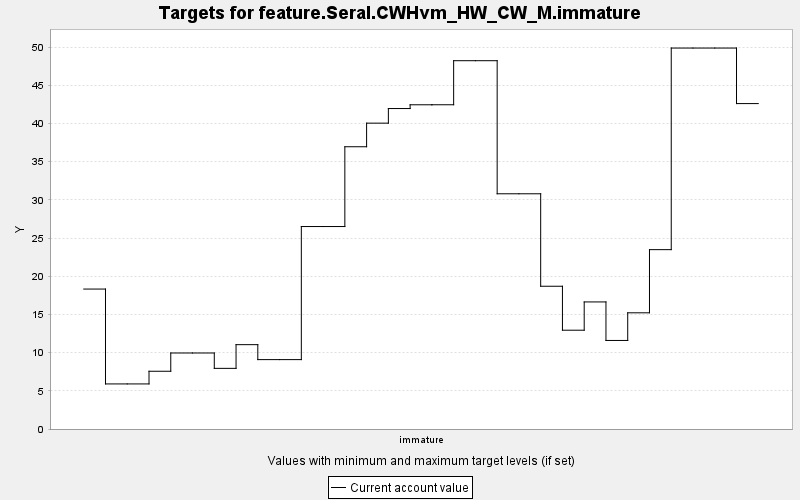

The table this chart was drawn from, first rows:
TARGET, PERIOD, YEAR, PERIODWIDTH, MINIMUM, MAXIMUM, MINWEIGHT, MAXWEIGHT, CURRENT, SUMMARY
feature.Seral.CWHvm_HW_CW_M.immature, 0, 0, 10.0, 0.0, 10000, 1.0, 1.0, 18.33, 0.0
feature.Seral.CWHvm_HW_CW_M.immature, 1, 10, 10.0, 0.0, 10000, 1.0, 1.0, 5.902, 0.0
feature.Seral.CWHvm_HW_CW_M.immature, 2, 20, 10.0, 0.0, 10000, 1.0, 1.0, 5.902, 0.0
feature.Seral.CWHvm_HW_CW_M.immature, 3, 30, 10.0, 0.0, 10000, 1.0, 1.0, 7.562, 0.0
feature.Seral.CWHvm_HW_CW_M.immature, 4, 40, 10.0, 0.0, 10000, 1.0, 1.0, 9.953, 0.0
feature.Seral.CWHvm_HW_CW_M.immature, 5, 50, 10.0, 0.0, 10000, 1.0, 1.0, 9.953, 0.0
feature.Seral.CWHvm_HW_CW_M.immature, 6, 60, 10.0, 0.0, 10000, 1.0, 1.0, 7.941, 0.0
feature.Seral.CWHvm_HW_CW_M.immature, 7, 70, 10.0, 0.0, 10000, 1.0, 1.0, 11.04, 0.0
feature.Seral.CWHvm_HW_CW_M.immature, 8, 80, 10.0, 0.0, 10000, 1.0, 1.0, 9.086, 0.0
feature.Seral.CWHvm_HW_CW_M.immature, 9, 90, 10.0, 0.0, 10000, 1.0, 1.0, 9.086, 0.0
feature.Seral.CWHvm_HW_CW_M.immature, 10, 100, 10.0, 0.0, 10000, 1.0, 1.0, 26.51, 0.0
feature.Seral.CWHvm_HW_CW_M.immature, 11, 110, 10.0, 0.0, 10000, 1.0, 1.0, 26.51, 0.0
feature.Seral.CWHvm_HW_CW_M.immature, 12, 120, 10.0, 0.0, 10000, 1.0, 1.0, 36.96, 0.0
feature.Seral.CWHvm_HW_CW_M.immature, 13, 130, 10.0, 0.0, 10000, 1.0, 1.0, 40.05, 0.0
feature.Seral.CWHvm_HW_CW_M.immature, 14, 140, 10.0, 0.0, 10000, 1.0, 1.0, 41.96, 0.0
feature.Seral.CWHvm_HW_CW_M.immature, 15, 150, 10.0, 0.0, 10000, 1.0, 1.0, 42.46, 0.0
feature.Seral.CWHvm_HW_CW_M.immature, 16, 160, 10.0, 0.0, 10000, 1.0, 1.0, 42.46, 0.0
feature.Seral.CWHvm_HW_CW_M.immature, 17, 170, 10.0, 0.0, 10000, 1.0, 1.0, 48.23, 0.0
feature.Seral.CWHvm_HW_CW_M.immature, 18, 180, 10.0, 0.0, 10000, 1.0, 1.0, 48.23, 0.0
feature.Seral.CWHvm_HW_CW_M.immature, 19, 190, 10.0, 0.0, 10000, 1.0, 1.0, 30.8, 0.0
feature.Seral.CWHvm_HW_CW_M.immature, 20, 200, 10.0, 0.0, 10000, 1.0, 1.0, 30.8, 0.0
feature.Seral.CWHvm_HW_CW_M.immature, 21, 210, 10.0, 0.0, 10000, 1.0, 1.0, 18.69, 0.0
feature.Seral.CWHvm_HW_CW_M.immature, 22, 220, 10.0, 0.0, 10000, 1.0, 1.0, 12.94, 0.0
feature.Seral.CWHvm_HW_CW_M.immature, 23, 230, 10.0, 0.0, 10000, 1.0, 1.0, 16.64, 0.0
feature.Seral.CWHvm_HW_CW_M.immature, 24, 240, 10.0, 0.0, 10000, 1.0, 1.0, 11.6, 0.0
feature.Seral.CWHvm_HW_CW_M.immature, 25, 250, 10.0, 0.0, 10000, 1.0, 1.0, 15.22, 0.0
feature.Seral.CWHvm_HW_CW_M.immature, 26, 260, 10.0, 0.0, 10000, 1.0, 1.0, 23.49, 0.0
feature.Seral.CWHvm_HW_CW_M.immature, 27, 270, 10.0, 0.0, 10000, 1.0, 1.0, 49.88, 0.0
feature.Seral.CWHvm_HW_CW_M.immature, 28, 280, 10.0, 0.0, 10000, 1.0, 1.0, 49.88, 0.0
feature.Seral.CWHvm_HW_CW_M.immature, 29, 290, 10.0, 0.0, 10000, 1.0, 1.0, 49.88, 0.0
feature.Seral.CWHvm_HW_CW_M.immature, 30, 300, 10.0, 0.0, 10000, 1.0, 1.0, 42.61, 0.0
